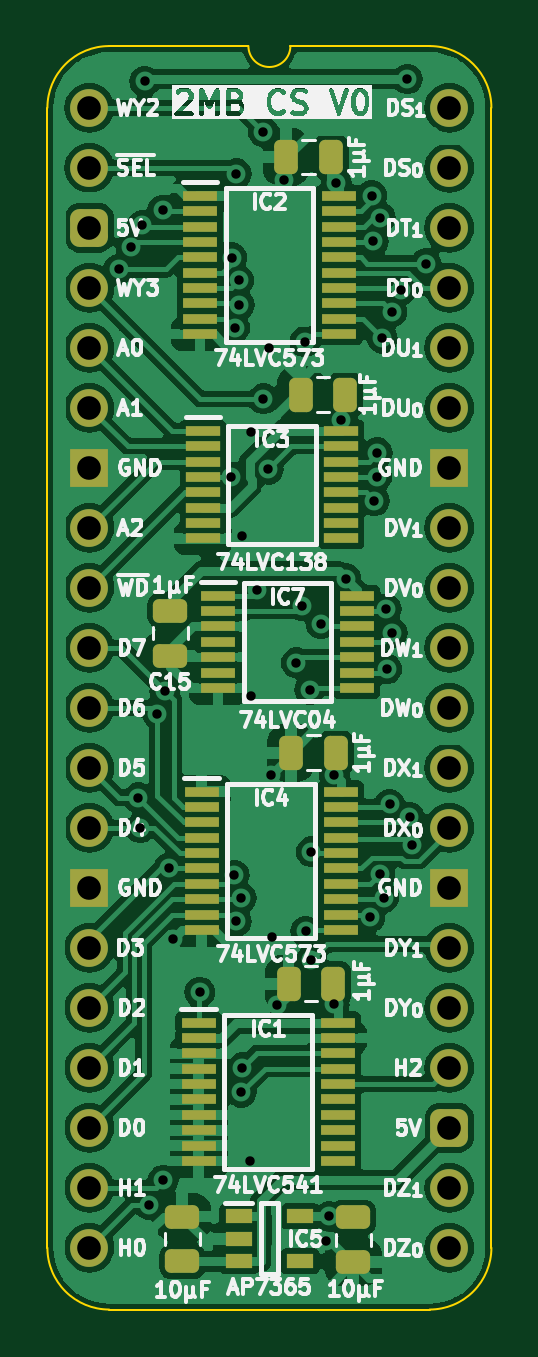
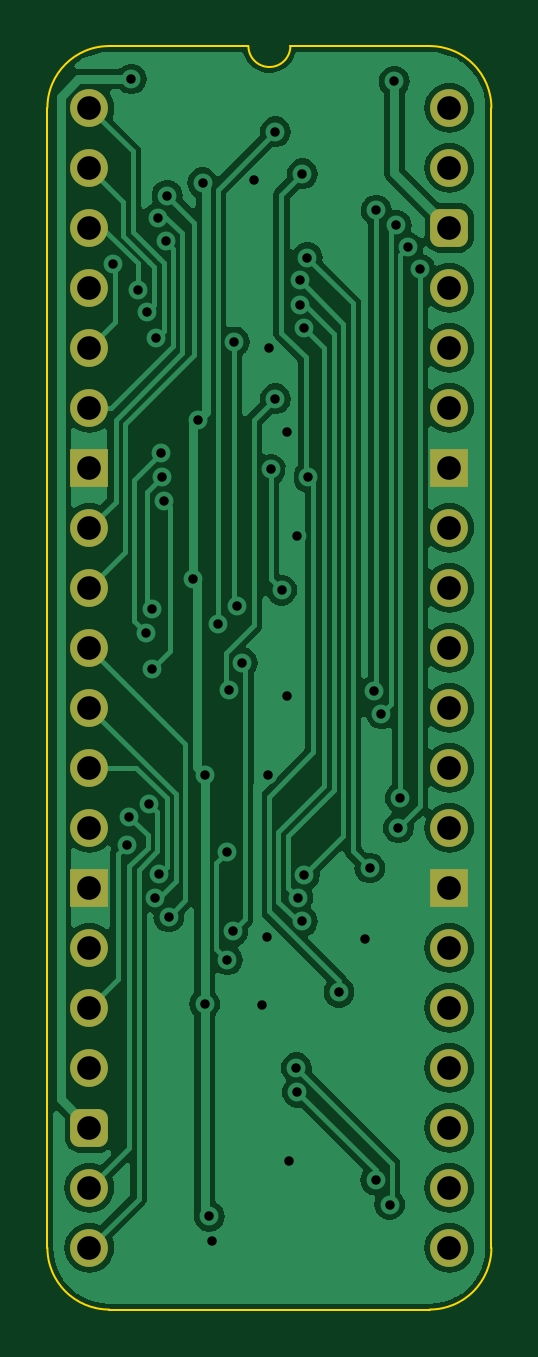
Circuit board: 11 layer files. Board 18.8 x 53.5 mm.
- bottom_copper: Main Memory Channel-B_Cu.gbl (66698 bytes)
- bottom_mask: Main Memory Channel-B_Mask.gbs (2085 bytes)
- paste: Main Memory Channel-B_Paste.gbp (470 bytes)
- bottom_silk: Main Memory Channel-B_Silkscreen.gbo (471 bytes)
- outline: Main Memory Channel-Edge_Cuts.gm1 (1067 bytes)
- top_copper: Main Memory Channel-F_Cu.gtl (147116 bytes)
- top_mask: Main Memory Channel-F_Mask.gts (5309 bytes)
- paste: Main Memory Channel-F_Paste.gtp (4239 bytes)
- top_silk: Main Memory Channel-F_Silkscreen.gto (96676 bytes)
- drill: Main Memory Channel-NPTH.drl (265 bytes)
- drill: Main Memory Channel-PTH.drl (1847 bytes)

=== bottom_copper: Main Memory Channel-B_Cu.gbl (66698 bytes, source omitted) ===
=== bottom_mask: Main Memory Channel-B_Mask.gbs (2085 bytes, source withheld) ===
=== paste: Main Memory Channel-B_Paste.gbp ===
%TF.GenerationSoftware,KiCad,Pcbnew,8.0.4*%
%TF.CreationDate,2024-08-09T13:45:43+02:00*%
%TF.ProjectId,Main Memory Channel,4d61696e-204d-4656-9d6f-727920436861,V1*%
%TF.SameCoordinates,PX54c81a0PY37b6b20*%
%TF.FileFunction,Paste,Bot*%
%TF.FilePolarity,Positive*%
%FSLAX46Y46*%
G04 Gerber Fmt 4.6, Leading zero omitted, Abs format (unit mm)*
G04 Created by KiCad (PCBNEW 8.0.4) date 2024-08-09 13:45:43*
%MOMM*%
%LPD*%
G01*
G04 APERTURE LIST*
G04 APERTURE END LIST*
M02*

=== bottom_silk: Main Memory Channel-B_Silkscreen.gbo ===
%TF.GenerationSoftware,KiCad,Pcbnew,8.0.4*%
%TF.CreationDate,2024-08-09T13:45:43+02:00*%
%TF.ProjectId,Main Memory Channel,4d61696e-204d-4656-9d6f-727920436861,V1*%
%TF.SameCoordinates,PX54c81a0PY37b6b20*%
%TF.FileFunction,Legend,Bot*%
%TF.FilePolarity,Positive*%
%FSLAX46Y46*%
G04 Gerber Fmt 4.6, Leading zero omitted, Abs format (unit mm)*
G04 Created by KiCad (PCBNEW 8.0.4) date 2024-08-09 13:45:43*
%MOMM*%
%LPD*%
G01*
G04 APERTURE LIST*
G04 APERTURE END LIST*
M02*

=== outline: Main Memory Channel-Edge_Cuts.gm1 ===
%TF.GenerationSoftware,KiCad,Pcbnew,8.0.4*%
%TF.CreationDate,2024-08-09T13:45:43+02:00*%
%TF.ProjectId,Main Memory Channel,4d61696e-204d-4656-9d6f-727920436861,V1*%
%TF.SameCoordinates,PX54c81a0PY37b6b20*%
%TF.FileFunction,Profile,NP*%
%FSLAX46Y46*%
G04 Gerber Fmt 4.6, Leading zero omitted, Abs format (unit mm)*
G04 Created by KiCad (PCBNEW 8.0.4) date 2024-08-09 13:45:43*
%MOMM*%
%LPD*%
G01*
G04 APERTURE LIST*
%TA.AperFunction,Profile*%
%ADD10C,0.100000*%
%TD*%
G04 APERTURE END LIST*
D10*
%TO.C,J4*%
X-1778000Y-48260000D02*
X-1778000Y0D01*
X6731000Y2616200D02*
X835732Y2613732D01*
X14404267Y2613733D02*
X8509000Y2616200D01*
X14404268Y-50873732D02*
X835733Y-50873733D01*
X17018000Y-48260000D02*
X17017999Y1D01*
X-1778000Y0D02*
G75*
G02*
X835732Y2613732I2613731J1D01*
G01*
X835733Y-50873733D02*
G75*
G02*
X-1778000Y-48260000I-6J2613727D01*
G01*
X8509000Y2616200D02*
G75*
G02*
X6731000Y2616200I-889000J0D01*
G01*
X14404267Y2613733D02*
G75*
G02*
X17018003Y1I-17J-2613753D01*
G01*
X17018000Y-48260000D02*
G75*
G02*
X14404268Y-50873730I-2613730J0D01*
G01*
%TD*%
M02*

=== top_copper: Main Memory Channel-F_Cu.gtl (147116 bytes, source omitted) ===
=== top_mask: Main Memory Channel-F_Mask.gts ===
%TF.GenerationSoftware,KiCad,Pcbnew,8.0.4*%
%TF.CreationDate,2024-08-09T13:45:43+02:00*%
%TF.ProjectId,Main Memory Channel,4d61696e-204d-4656-9d6f-727920436861,V1*%
%TF.SameCoordinates,PX54c81a0PY37b6b20*%
%TF.FileFunction,Soldermask,Top*%
%TF.FilePolarity,Negative*%
%FSLAX46Y46*%
G04 Gerber Fmt 4.6, Leading zero omitted, Abs format (unit mm)*
G04 Created by KiCad (PCBNEW 8.0.4) date 2024-08-09 13:45:43*
%MOMM*%
%LPD*%
G01*
G04 APERTURE LIST*
G04 Aperture macros list*
%AMRoundRect*
0 Rectangle with rounded corners*
0 $1 Rounding radius*
0 $2 $3 $4 $5 $6 $7 $8 $9 X,Y pos of 4 corners*
0 Add a 4 corners polygon primitive as box body*
4,1,4,$2,$3,$4,$5,$6,$7,$8,$9,$2,$3,0*
0 Add four circle primitives for the rounded corners*
1,1,$1+$1,$2,$3*
1,1,$1+$1,$4,$5*
1,1,$1+$1,$6,$7*
1,1,$1+$1,$8,$9*
0 Add four rect primitives between the rounded corners*
20,1,$1+$1,$2,$3,$4,$5,0*
20,1,$1+$1,$4,$5,$6,$7,0*
20,1,$1+$1,$6,$7,$8,$9,0*
20,1,$1+$1,$8,$9,$2,$3,0*%
G04 Aperture macros list end*
%ADD10C,1.600000*%
%ADD11O,1.600000X1.600000*%
%ADD12RoundRect,0.400000X-0.400000X-0.400000X0.400000X-0.400000X0.400000X0.400000X-0.400000X0.400000X0*%
%ADD13R,1.600000X1.600000*%
%ADD14R,1.450000X0.450000*%
%ADD15RoundRect,0.250000X-0.475000X0.250000X-0.475000X-0.250000X0.475000X-0.250000X0.475000X0.250000X0*%
%ADD16RoundRect,0.250000X0.250000X0.475000X-0.250000X0.475000X-0.250000X-0.475000X0.250000X-0.475000X0*%
%ADD17RoundRect,0.250000X0.475000X-0.250000X0.475000X0.250000X-0.475000X0.250000X-0.475000X-0.250000X0*%
%ADD18R,1.475000X0.450000*%
%ADD19R,1.150000X0.600000*%
G04 APERTURE END LIST*
D10*
%TO.C,J4*%
X0Y0D03*
D11*
X0Y-2540000D03*
D12*
X0Y-5080000D03*
D11*
X0Y-7620000D03*
X0Y-10160000D03*
X0Y-12700000D03*
D13*
X0Y-15240000D03*
D11*
X0Y-17780000D03*
X0Y-20320000D03*
X0Y-22860000D03*
X0Y-25400000D03*
X0Y-27940000D03*
X0Y-30480000D03*
D13*
X0Y-33020000D03*
D11*
X0Y-35560000D03*
X0Y-38100000D03*
X0Y-40640000D03*
X0Y-43180000D03*
X0Y-45720000D03*
X0Y-48260000D03*
X15240000Y-48260000D03*
X15240000Y-45720000D03*
D12*
X15240000Y-43180000D03*
D11*
X15240000Y-40640000D03*
X15240000Y-38100000D03*
X15240000Y-35560000D03*
D13*
X15240000Y-33020000D03*
D11*
X15240000Y-30480000D03*
X15240000Y-27940000D03*
X15240000Y-25400000D03*
X15240000Y-22860000D03*
X15240000Y-20320000D03*
X15240000Y-17780000D03*
D13*
X15240000Y-15240000D03*
D11*
X15240000Y-12700000D03*
X15240000Y-10160000D03*
X15240000Y-7620000D03*
X15240000Y-5080000D03*
X15240000Y-2540000D03*
X15240000Y0D03*
%TD*%
D14*
%TO.C,IC3*%
X4807600Y-13675600D03*
X4807600Y-14325600D03*
X4807600Y-14975600D03*
X4807600Y-15625600D03*
X4807600Y-16275600D03*
X4807600Y-16925600D03*
X4807600Y-17575600D03*
X4807600Y-18225600D03*
X10657600Y-18225600D03*
X10657600Y-17575600D03*
X10657600Y-16925600D03*
X10657600Y-16275600D03*
X10657600Y-15625600D03*
X10657600Y-14975600D03*
X10657600Y-14325600D03*
X10657600Y-13675600D03*
%TD*%
D15*
%TO.C,C15*%
X3429000Y-21291000D03*
X3429000Y-23191000D03*
%TD*%
D16*
%TO.C,C5*%
X10332000Y-37084000D03*
X8432000Y-37084000D03*
%TD*%
D17*
%TO.C,C8*%
X3937000Y-48838400D03*
X3937000Y-46938400D03*
%TD*%
D16*
%TO.C,C10*%
X10439396Y-27305000D03*
X8539396Y-27305000D03*
%TD*%
D18*
%TO.C,IC1*%
X4631200Y-38731000D03*
X4631200Y-39381000D03*
X4631200Y-40031000D03*
X4631200Y-40681000D03*
X4631200Y-41331000D03*
X4631200Y-41981000D03*
X4631200Y-42631000D03*
X4631200Y-43281000D03*
X4631200Y-43931000D03*
X4631200Y-44581000D03*
X10507200Y-44581000D03*
X10507200Y-43931000D03*
X10507200Y-43281000D03*
X10507200Y-42631000D03*
X10507200Y-41981000D03*
X10507200Y-41331000D03*
X10507200Y-40681000D03*
X10507200Y-40031000D03*
X10507200Y-39381000D03*
X10507200Y-38731000D03*
%TD*%
D16*
%TO.C,C6*%
X10840000Y-12141200D03*
X8940000Y-12141200D03*
%TD*%
D18*
%TO.C,IC4*%
X4758196Y-28952000D03*
X4758196Y-29602000D03*
X4758196Y-30252000D03*
X4758196Y-30902000D03*
X4758196Y-31552000D03*
X4758196Y-32202000D03*
X4758196Y-32852000D03*
X4758196Y-33502000D03*
X4758196Y-34152000D03*
X4758196Y-34802000D03*
X10634196Y-34802000D03*
X10634196Y-34152000D03*
X10634196Y-33502000D03*
X10634196Y-32852000D03*
X10634196Y-32202000D03*
X10634196Y-31552000D03*
X10634196Y-30902000D03*
X10634196Y-30252000D03*
X10634196Y-29602000D03*
X10634196Y-28952000D03*
%TD*%
%TO.C,IC7*%
X5444000Y-20656000D03*
X5444000Y-21306000D03*
X5444000Y-21956000D03*
X5444000Y-22606000D03*
X5444000Y-23256000D03*
X5444000Y-23906000D03*
X5444000Y-24556000D03*
X11320000Y-24556000D03*
X11320000Y-23906000D03*
X11320000Y-23256000D03*
X11320000Y-22606000D03*
X11320000Y-21956000D03*
X11320000Y-21306000D03*
X11320000Y-20656000D03*
%TD*%
D15*
%TO.C,C9*%
X11176000Y-46969600D03*
X11176000Y-48869600D03*
%TD*%
D19*
%TO.C,IC5*%
X6320000Y-46929000D03*
X6320000Y-47879000D03*
X6320000Y-48829000D03*
X8920000Y-48829000D03*
X8920000Y-46929000D03*
%TD*%
D16*
%TO.C,C7*%
X10230400Y-2082800D03*
X8330400Y-2082800D03*
%TD*%
D18*
%TO.C,IC2*%
X4682000Y-3729800D03*
X4682000Y-4379800D03*
X4682000Y-5029800D03*
X4682000Y-5679800D03*
X4682000Y-6329800D03*
X4682000Y-6979800D03*
X4682000Y-7629800D03*
X4682000Y-8279800D03*
X4682000Y-8929800D03*
X4682000Y-9579800D03*
X10558000Y-9579800D03*
X10558000Y-8929800D03*
X10558000Y-8279800D03*
X10558000Y-7629800D03*
X10558000Y-6979800D03*
X10558000Y-6329800D03*
X10558000Y-5679800D03*
X10558000Y-5029800D03*
X10558000Y-4379800D03*
X10558000Y-3729800D03*
%TD*%
M02*

=== paste: Main Memory Channel-F_Paste.gtp ===
%TF.GenerationSoftware,KiCad,Pcbnew,8.0.4*%
%TF.CreationDate,2024-08-09T13:45:43+02:00*%
%TF.ProjectId,Main Memory Channel,4d61696e-204d-4656-9d6f-727920436861,V1*%
%TF.SameCoordinates,PX54c81a0PY37b6b20*%
%TF.FileFunction,Paste,Top*%
%TF.FilePolarity,Positive*%
%FSLAX46Y46*%
G04 Gerber Fmt 4.6, Leading zero omitted, Abs format (unit mm)*
G04 Created by KiCad (PCBNEW 8.0.4) date 2024-08-09 13:45:43*
%MOMM*%
%LPD*%
G01*
G04 APERTURE LIST*
G04 Aperture macros list*
%AMRoundRect*
0 Rectangle with rounded corners*
0 $1 Rounding radius*
0 $2 $3 $4 $5 $6 $7 $8 $9 X,Y pos of 4 corners*
0 Add a 4 corners polygon primitive as box body*
4,1,4,$2,$3,$4,$5,$6,$7,$8,$9,$2,$3,0*
0 Add four circle primitives for the rounded corners*
1,1,$1+$1,$2,$3*
1,1,$1+$1,$4,$5*
1,1,$1+$1,$6,$7*
1,1,$1+$1,$8,$9*
0 Add four rect primitives between the rounded corners*
20,1,$1+$1,$2,$3,$4,$5,0*
20,1,$1+$1,$4,$5,$6,$7,0*
20,1,$1+$1,$6,$7,$8,$9,0*
20,1,$1+$1,$8,$9,$2,$3,0*%
G04 Aperture macros list end*
%ADD10R,1.450000X0.450000*%
%ADD11RoundRect,0.250000X-0.475000X0.250000X-0.475000X-0.250000X0.475000X-0.250000X0.475000X0.250000X0*%
%ADD12RoundRect,0.250000X0.250000X0.475000X-0.250000X0.475000X-0.250000X-0.475000X0.250000X-0.475000X0*%
%ADD13RoundRect,0.250000X0.475000X-0.250000X0.475000X0.250000X-0.475000X0.250000X-0.475000X-0.250000X0*%
%ADD14R,1.475000X0.450000*%
%ADD15R,1.150000X0.600000*%
G04 APERTURE END LIST*
D10*
%TO.C,IC3*%
X4807600Y-13675600D03*
X4807600Y-14325600D03*
X4807600Y-14975600D03*
X4807600Y-15625600D03*
X4807600Y-16275600D03*
X4807600Y-16925600D03*
X4807600Y-17575600D03*
X4807600Y-18225600D03*
X10657600Y-18225600D03*
X10657600Y-17575600D03*
X10657600Y-16925600D03*
X10657600Y-16275600D03*
X10657600Y-15625600D03*
X10657600Y-14975600D03*
X10657600Y-14325600D03*
X10657600Y-13675600D03*
%TD*%
D11*
%TO.C,C15*%
X3429000Y-21291000D03*
X3429000Y-23191000D03*
%TD*%
D12*
%TO.C,C5*%
X10332000Y-37084000D03*
X8432000Y-37084000D03*
%TD*%
D13*
%TO.C,C8*%
X3937000Y-48838400D03*
X3937000Y-46938400D03*
%TD*%
D12*
%TO.C,C10*%
X10439396Y-27305000D03*
X8539396Y-27305000D03*
%TD*%
D14*
%TO.C,IC1*%
X4631200Y-38731000D03*
X4631200Y-39381000D03*
X4631200Y-40031000D03*
X4631200Y-40681000D03*
X4631200Y-41331000D03*
X4631200Y-41981000D03*
X4631200Y-42631000D03*
X4631200Y-43281000D03*
X4631200Y-43931000D03*
X4631200Y-44581000D03*
X10507200Y-44581000D03*
X10507200Y-43931000D03*
X10507200Y-43281000D03*
X10507200Y-42631000D03*
X10507200Y-41981000D03*
X10507200Y-41331000D03*
X10507200Y-40681000D03*
X10507200Y-40031000D03*
X10507200Y-39381000D03*
X10507200Y-38731000D03*
%TD*%
D12*
%TO.C,C6*%
X10840000Y-12141200D03*
X8940000Y-12141200D03*
%TD*%
D14*
%TO.C,IC4*%
X4758196Y-28952000D03*
X4758196Y-29602000D03*
X4758196Y-30252000D03*
X4758196Y-30902000D03*
X4758196Y-31552000D03*
X4758196Y-32202000D03*
X4758196Y-32852000D03*
X4758196Y-33502000D03*
X4758196Y-34152000D03*
X4758196Y-34802000D03*
X10634196Y-34802000D03*
X10634196Y-34152000D03*
X10634196Y-33502000D03*
X10634196Y-32852000D03*
X10634196Y-32202000D03*
X10634196Y-31552000D03*
X10634196Y-30902000D03*
X10634196Y-30252000D03*
X10634196Y-29602000D03*
X10634196Y-28952000D03*
%TD*%
%TO.C,IC7*%
X5444000Y-20656000D03*
X5444000Y-21306000D03*
X5444000Y-21956000D03*
X5444000Y-22606000D03*
X5444000Y-23256000D03*
X5444000Y-23906000D03*
X5444000Y-24556000D03*
X11320000Y-24556000D03*
X11320000Y-23906000D03*
X11320000Y-23256000D03*
X11320000Y-22606000D03*
X11320000Y-21956000D03*
X11320000Y-21306000D03*
X11320000Y-20656000D03*
%TD*%
D11*
%TO.C,C9*%
X11176000Y-46969600D03*
X11176000Y-48869600D03*
%TD*%
D15*
%TO.C,IC5*%
X6320000Y-46929000D03*
X6320000Y-47879000D03*
X6320000Y-48829000D03*
X8920000Y-48829000D03*
X8920000Y-46929000D03*
%TD*%
D12*
%TO.C,C7*%
X10230400Y-2082800D03*
X8330400Y-2082800D03*
%TD*%
D14*
%TO.C,IC2*%
X4682000Y-3729800D03*
X4682000Y-4379800D03*
X4682000Y-5029800D03*
X4682000Y-5679800D03*
X4682000Y-6329800D03*
X4682000Y-6979800D03*
X4682000Y-7629800D03*
X4682000Y-8279800D03*
X4682000Y-8929800D03*
X4682000Y-9579800D03*
X10558000Y-9579800D03*
X10558000Y-8929800D03*
X10558000Y-8279800D03*
X10558000Y-7629800D03*
X10558000Y-6979800D03*
X10558000Y-6329800D03*
X10558000Y-5679800D03*
X10558000Y-5029800D03*
X10558000Y-4379800D03*
X10558000Y-3729800D03*
%TD*%
M02*

=== top_silk: Main Memory Channel-F_Silkscreen.gto (96676 bytes, source omitted) ===
=== drill: Main Memory Channel-NPTH.drl ===
M48
; DRILL file {KiCad 8.0.4} date 2024-08-09T13:45:45+0200
; FORMAT={-:-/ absolute / inch / decimal}
; #@! TF.CreationDate,2024-08-09T13:45:45+02:00
; #@! TF.GenerationSoftware,Kicad,Pcbnew,8.0.4
; #@! TF.FileFunction,NonPlated,1,2,NPTH
FMAT,2
INCH
%
G90
G05
M30

=== drill: Main Memory Channel-PTH.drl ===
M48
; DRILL file {KiCad 8.0.4} date 2024-08-09T13:45:45+0200
; FORMAT={-:-/ absolute / inch / decimal}
; #@! TF.CreationDate,2024-08-09T13:45:45+02:00
; #@! TF.GenerationSoftware,Kicad,Pcbnew,8.0.4
; #@! TF.FileFunction,Plated,1,2,PTH
FMAT,2
INCH
; #@! TA.AperFunction,Plated,PTH,ViaDrill
T1C0.0157
; #@! TA.AperFunction,Plated,PTH,ComponentDrill
T2C0.0394
%
G90
G05
T1
X0.0489Y-0.2691
X0.0696Y-0.2328
X0.0817Y-1.15
X0.085Y-1.2
X0.0884Y-0.1961
X0.092Y0.044
X0.0996Y-1.8282
X0.1133Y-1.01
X0.122Y-0.1705
X0.1229Y-1.7874
X0.1258Y-0.9721
X0.1326Y-1.267
X0.14Y-1.385
X0.184Y-1.474
X0.2358Y-0.6152
X0.237Y-0.2499
X0.2417Y-1.2793
X0.2421Y-0.367
X0.245Y-0.11
X0.245Y-1.3561
X0.249Y-0.2877
X0.2496Y-0.3284
X0.2528Y-1.3172
X0.2532Y-1.6408
X0.2541Y-0.7141
X0.255Y-1.6
X0.267Y-1.755
X0.27Y-0.54
X0.27Y-0.98
X0.2798Y-0.8039
X0.29Y-0.04
X0.29Y-0.485
X0.298Y-0.6024
X0.3Y-0.4
X0.3031Y-1.1119
X0.3035Y-1.3815
X0.312Y-1.495
X0.325Y-0.12
X0.345Y-0.925
X0.3548Y-0.8298
X0.3587Y-0.3902
X0.3609Y-1.3725
X0.3676Y-0.97
X0.37Y-1.24
X0.37Y-1.42
X0.3862Y-0.86
X0.3949Y-1.8886
X0.4Y-1.8476
X0.4077Y-1.1113
X0.4077Y-1.4941
X0.4114Y-0.125
X0.4196Y-0.52
X0.4275Y-0.785
X0.4676Y-1.3486
X0.4706Y-0.1462
X0.4731Y-0.2227
X0.475Y-0.655
X0.4788Y-0.6157
X0.48Y-0.575
X0.4842Y-1.2776
X0.485Y-0.1829
X0.4883Y-0.3842
X0.4904Y-1.3164
X0.495Y-0.835
X0.4956Y-0.9353
X0.5004Y-1.1608
X0.5041Y-0.34
X0.505Y-0.875
X0.5198Y-0.3032
X0.53Y0.048
X0.5335Y-1.1822
X0.5372Y-1.228
X0.5611Y-0.2599
T2
X0.0Y0.0
X0.0Y-0.1
X0.0Y-0.2
X0.0Y-0.3
X0.0Y-0.4
X0.0Y-0.5
X0.0Y-0.6
X0.0Y-0.7
X0.0Y-0.8
X0.0Y-0.9
X0.0Y-1.0
X0.0Y-1.1
X0.0Y-1.2
X0.0Y-1.3
X0.0Y-1.4
X0.0Y-1.5
X0.0Y-1.6
X0.0Y-1.7
X0.0Y-1.8
X0.0Y-1.9
X0.6Y0.0
X0.6Y-0.1
X0.6Y-0.2
X0.6Y-0.3
X0.6Y-0.4
X0.6Y-0.5
X0.6Y-0.6
X0.6Y-0.7
X0.6Y-0.8
X0.6Y-0.9
X0.6Y-1.0
X0.6Y-1.1
X0.6Y-1.2
X0.6Y-1.3
X0.6Y-1.4
X0.6Y-1.5
X0.6Y-1.6
X0.6Y-1.7
X0.6Y-1.8
X0.6Y-1.9
M30

